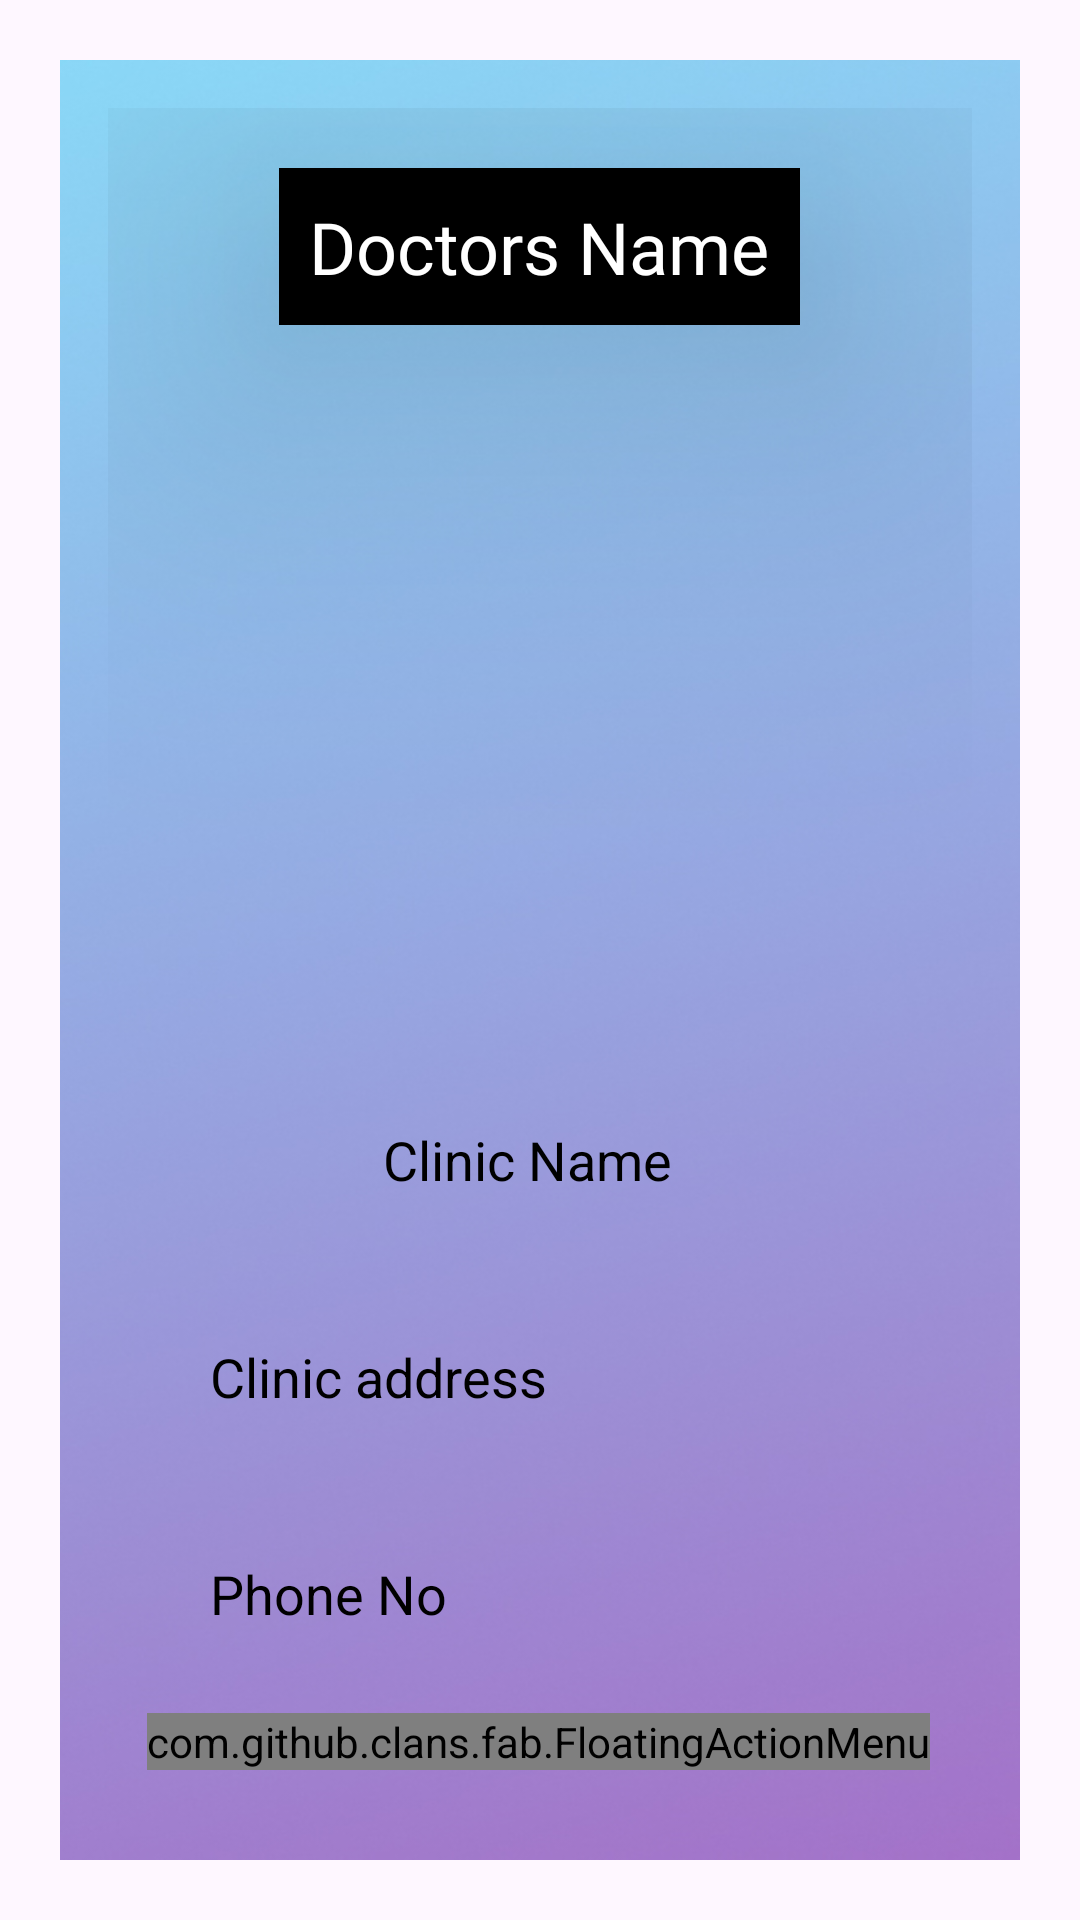

Write the Android layout XML for this screen, with the resource values it uses.
<!-- AndroidManifest.xml: application theme Theme.MediLink -->
<!-- res/layout/activity_doctor_details_display.xml -->
<?xml version="1.0" encoding="utf-8"?>
<RelativeLayout xmlns:android="http://schemas.android.com/apk/res/android"
    xmlns:app="http://schemas.android.com/apk/res-auto"
    xmlns:tools="http://schemas.android.com/tools"
    android:layout_width="match_parent"
    android:layout_height="match_parent"
    android:layout_marginTop="30dp"
    android:layout_marginBottom="30dp"
    android:layout_margin="16dp"
    app:cardCornerRadius="12dp"
    app:cardElevation="8dp"
    app:cardUseCompatPadding="true"
    >

    <LinearLayout

        android:layout_margin="20dp"
        android:id="@+id/main"
        android:layout_width="match_parent"
        android:layout_height="match_parent"
        android:background="@drawable/mainpage"
        android:orientation="vertical"
        android:padding="16dp"
        tools:context=".Patientside.Doctor_Details_Display">

        
        <TextView
            android:id="@+id/detailName"
            android:layout_width="wrap_content"
            android:layout_height="wrap_content"
            android:layout_gravity="center_horizontal"
            android:layout_marginTop="20dp"
            android:layout_marginBottom="16dp"
            android:fontFamily="@font/architects_daughter"
            android:maxWidth="250dp"
            android:text="Doctors Name"
            android:padding="10dp"
            android:background="@color/black"
            android:elevation="80dp"
            android:textAlignment="center"
            android:textColor="@color/white"
            android:textSize="24sp" />

        
        <ImageView
            android:id="@+id/detailImage"
            android:layout_width="275dp"
            android:layout_height="200dp"
            android:layout_gravity="center_horizontal"
            android:layout_marginBottom="16dp"
            android:maxWidth="350dp"
            android:outlineProvider="background"
            android:src="@drawable/uploading" />

        
        <LinearLayout
            android:layout_width="match_parent"
            android:layout_height="wrap_content"
            android:layout_marginStart="20dp"
            android:layout_marginTop="20dp"
            android:layout_marginEnd="20dp"
            android:orientation="horizontal"
            android:weightSum="2"

            >

            <TextView
                android:id="@+id/detail_clinic_name"
                android:layout_width="221dp"
                android:layout_height="wrap_content"
                android:layout_marginStart="10dp"
                android:layout_marginEnd="20dp"
                android:layout_weight="1"
                android:background="@drawable/card_border"
                android:gravity="center"
                android:maxWidth="170dp"
                android:padding="14dp"
                android:text="Clinic Name"
                android:textColor="@color/black"
                android:textSize="18sp" />
        </LinearLayout>

        
        <TextView
            android:id="@+id/detail_clinic_address"
            android:layout_width="match_parent"
            android:layout_height="wrap_content"
            android:layout_marginStart="20dp"
            android:background="@drawable/card_border"
            android:layout_marginTop="20dp"
            android:layout_marginEnd="20dp"
            android:lineSpacingExtra="6sp"
            android:maxWidth="320dp"
            android:padding="14dp"
            android:text="Clinic address"
            android:textColor="@color/black"
            android:textSize="18sp" />

        
        <TextView
            android:id="@+id/detailPhone"
            android:layout_width="match_parent"
            android:layout_height="wrap_content"
            android:layout_marginStart="20dp"
            android:layout_marginTop="20dp"
            android:layout_marginEnd="20dp"
            android:lineSpacingExtra="6sp"
            android:maxWidth="320dp"
            android:background="@drawable/card_border"
            android:padding="14dp"
            android:text="Phone No"
            android:textColor="@color/black"
            android:textSize="18sp" />

        <Button
            android:id="@+id/send_Feedback"
            android:layout_width="match_parent"
            android:layout_height="wrap_content"
            android:layout_marginTop="50dp"
            android:backgroundTint="#95DB7D"
            android:textStyle="italic"
            android:elevation="50dp"
            android:layout_marginStart="20dp"
            android:layout_marginEnd="20dp"
            android:text="send feedback" />

    </LinearLayout>

    <com.github.clans.fab.FloatingActionMenu
        android:layout_width="wrap_content"
        android:layout_height="wrap_content"
        android:layout_marginBottom="50dp"
        android:layout_marginEnd="50dp"
        android:layout_alignParentBottom="true"
        android:layout_alignParentEnd="true"
        app:menu_fab_size="normal"
        app:fab_colorPressed="#4C527A"
        app:menu_colorNormal="@color/lavender"
        app:menu_icon="@drawable/bulleted_list_client"
        app:menu_openDirection="up"
        app:menu_showShadow="true">

        <com.github.clans.fab.FloatingActionButton
            android:layout_width="wrap_content"
            android:layout_height="wrap_content"
            android:id="@+id/Calendar_button"
            android:src="@drawable/baseline_calendar"
            app:fab_showShadow="true"
            app:fab_colorNormal="#94D4D7"
            app:fab_colorPressed="#6AA2A1"
            app:fab_size="mini"/>

        <com.github.clans.fab.FloatingActionButton
            android:layout_width="wrap_content"
            android:layout_height="wrap_content"
            android:id="@+id/message_doctor"
            android:src="@drawable/appointments"
            app:fab_showShadow="true"
            app:fab_colorNormal="#4BC879"
            app:fab_colorPressed="#3F9752"
            app:fab_size="mini"/>

    </com.github.clans.fab.FloatingActionMenu>






</RelativeLayout>
<!-- resources referenced by this layout -->
<resources>
  <color name="black">#FF000000</color>
  <color name="lavender">#8692F7</color>
  <color name="white">#FFFFFFFF</color>
  <!-- drawable mainpage: jpg bitmap (drawable, 87162 bytes) -->
  <style name="Theme.MediLink" parent="Base.Theme.MediLink" />
  <style name="Base.Theme.MediLink" parent="Theme.Material3.Light.NoActionBar">
          <item name="android:forceDarkAllowed" tools:targetApi="q">false</item>
          
          <item name="colorPrimary">@color/Lavendar</item>
          <item name="colorPrimaryVariant">@color/Lavendar</item>
      </style>
  <color name="Lavendar">#8692F7</color>
</resources>
